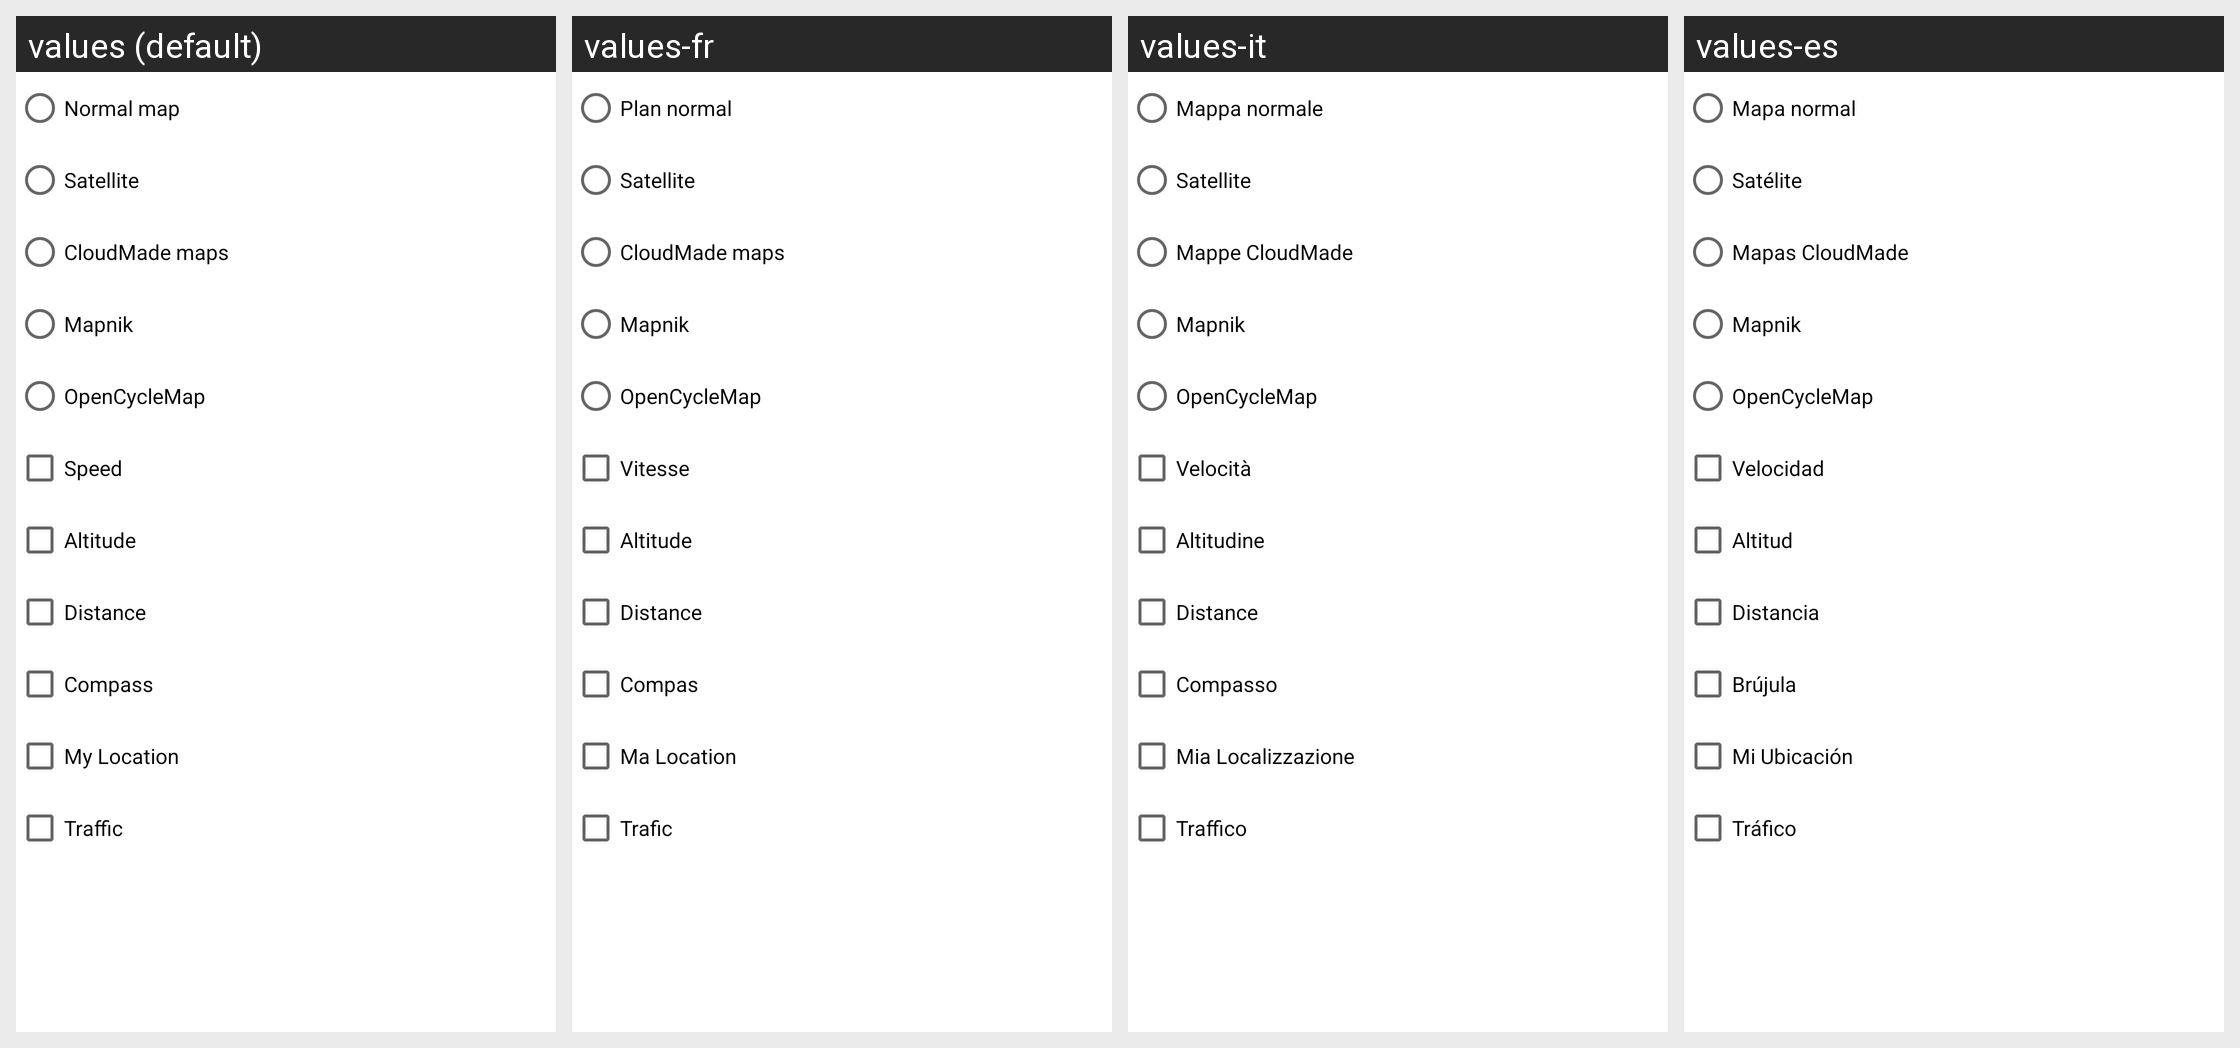

Here is an Android app screen in its default locale and in the app's own translations. Write out the translated-string differences for the strings that appear on this screen.
Android screen res/layout/layerdialog.xml rendered under 4 locales, left to right: values (default), values-fr, values-it, values-es. Device: Nexus 5 (rendered at 1080×1920; each locale shown at half size, 540×960, under a caption strip naming it); theme Theme.MaterialComponents.DayNight.NoActionBar.
Other locales in the repository, not shown: values-da, values-de, values-en-rUS, values-hi, values-nl, values-pl, values-pt-rBR, values-ru, values-zh-rCN, values-zh-rTW.
Strings drawn on this screen, with the default value and each locale's value (text and hints the layout hard-codes, and strings that could not be matched under every locale, appear in the picture but are not listed):

layer_regular
  values: Normal map
  values-fr: Plan normal
  values-it: Mappa normale
  values-es: Mapa normal

layer_satellite
  values: Satellite
  values-fr: Satellite
  values-it: Satellite
  values-es: Satélite

layer_cloudmade
  values: CloudMade maps
  values-fr: CloudMade maps
  values-it: Mappe CloudMade
  values-es: Mapas CloudMade

layer_maknik
  values: Mapnik
  values-fr: Mapnik
  values-it: Mapnik
  values-es: Mapnik

layer_bicycle
  values: OpenCycleMap
  values-fr: OpenCycleMap
  values-it: OpenCycleMap
  values-es: OpenCycleMap

layer_speed
  values: Speed
  values-fr: Vitesse
  values-it: Velocità
  values-es: Velocidad

layer_altitude
  values: Altitude
  values-fr: Altitude
  values-it: Altitudine
  values-es: Altitud

layer_distance
  values: Distance
  values-fr: Distance
  values-it: Distance
  values-es: Distancia

layer_compass
  values: Compass
  values-fr: Compas
  values-it: Compasso
  values-es: Brújula

layer_location
  values: My Location
  values-fr: Ma Location
  values-it: Mia Localizzazione
  values-es: Mi Ubicación

layer_traffic
  values: Traffic
  values-fr: Trafic
  values-it: Traffico
  values-es: Tráfico
